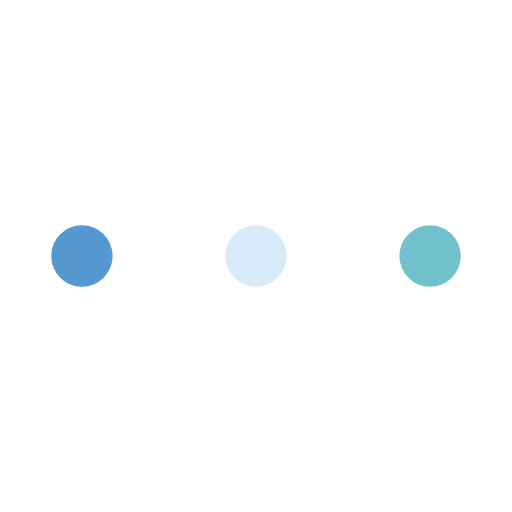
t = 0.00 s
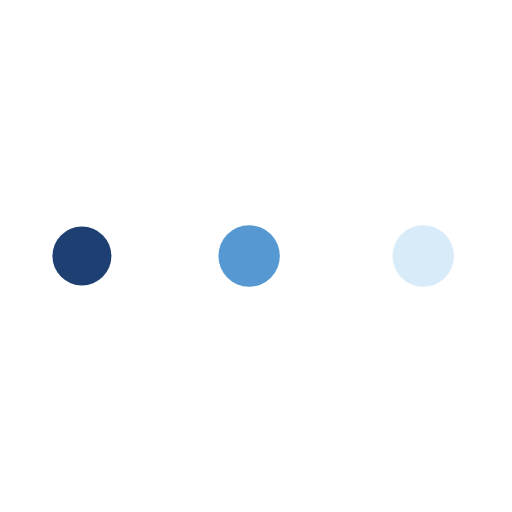
t = 0.19 s
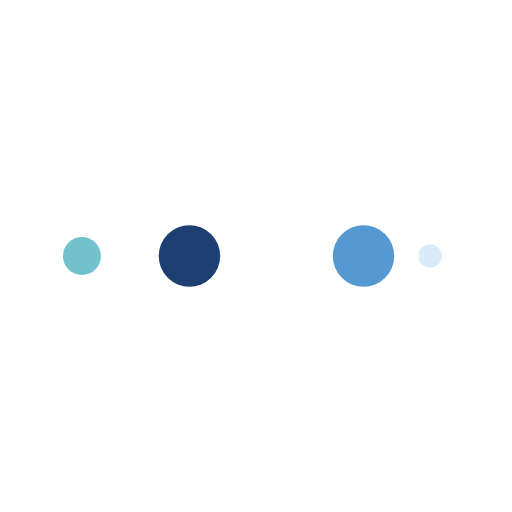
t = 0.31 s
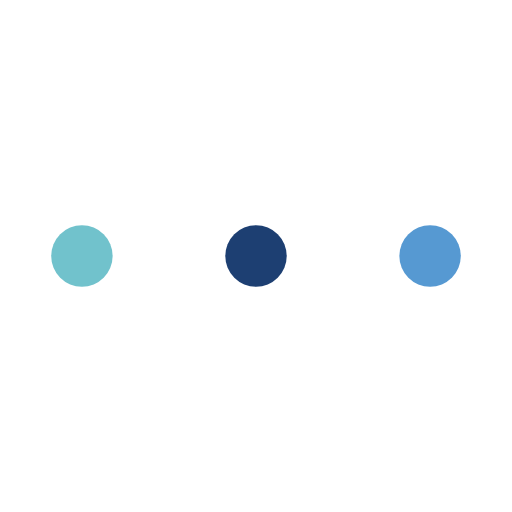
t = 0.50 s
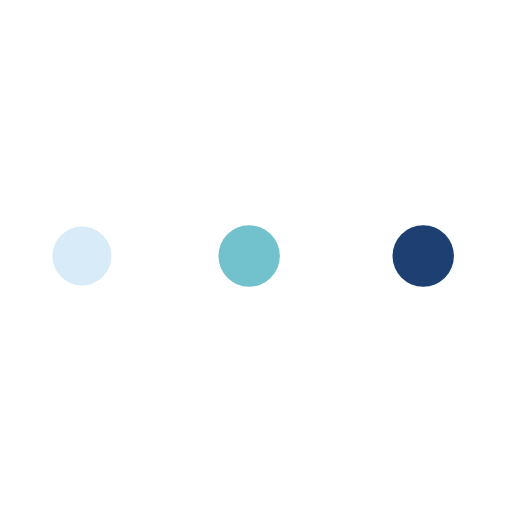
t = 0.69 s
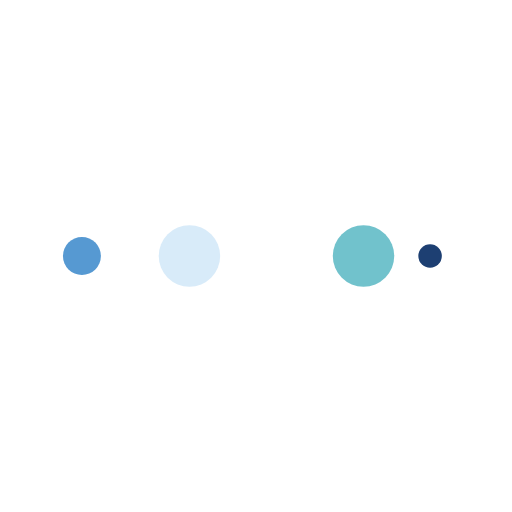
t = 0.81 s

The animated SVG that drew these frames (rendered in a browser with its animation timeline set to each time). Animation: 10 SMIL elements (animate=10); one cycle of 1.00 s, repeats indefinitely.

<svg width="100px"  height="100px"  xmlns="http://www.w3.org/2000/svg" viewBox="0 0 100 100" preserveAspectRatio="xMidYMid" class="lds-ellipsis" style="background: none;"><!--circle(cx="16",cy="50",r="10")--><circle cx="84" cy="50" r="0" fill="#71c2cc"><animate attributeName="r" values="6;0;0;0;0" keyTimes="0;0.25;0.5;0.75;1" keySplines="0 0.5 0.5 1;0 0.5 0.5 1;0 0.5 0.5 1;0 0.5 0.5 1" calcMode="spline" dur="1s" repeatCount="indefinite" begin="0s"></animate><animate attributeName="cx" values="84;84;84;84;84" keyTimes="0;0.25;0.5;0.75;1" keySplines="0 0.5 0.5 1;0 0.5 0.5 1;0 0.5 0.5 1;0 0.5 0.5 1" calcMode="spline" dur="1s" repeatCount="indefinite" begin="0s"></animate></circle><circle cx="16" cy="50" r="5.73241" fill="#d8ebf9"><animate attributeName="r" values="0;6;6;6;0" keyTimes="0;0.25;0.5;0.75;1" keySplines="0 0.5 0.5 1;0 0.5 0.5 1;0 0.5 0.5 1;0 0.5 0.5 1" calcMode="spline" dur="1s" repeatCount="indefinite" begin="-0.5s"></animate><animate attributeName="cx" values="16;16;50;84;84" keyTimes="0;0.25;0.5;0.75;1" keySplines="0 0.5 0.5 1;0 0.5 0.5 1;0 0.5 0.5 1;0 0.5 0.5 1" calcMode="spline" dur="1s" repeatCount="indefinite" begin="-0.5s"></animate></circle><circle cx="84" cy="50" r="0.267589" fill="#5699d2"><animate attributeName="r" values="0;6;6;6;0" keyTimes="0;0.25;0.5;0.75;1" keySplines="0 0.5 0.5 1;0 0.5 0.5 1;0 0.5 0.5 1;0 0.5 0.5 1" calcMode="spline" dur="1s" repeatCount="indefinite" begin="-0.25s"></animate><animate attributeName="cx" values="16;16;50;84;84" keyTimes="0;0.25;0.5;0.75;1" keySplines="0 0.5 0.5 1;0 0.5 0.5 1;0 0.5 0.5 1;0 0.5 0.5 1" calcMode="spline" dur="1s" repeatCount="indefinite" begin="-0.25s"></animate></circle><circle cx="82.4837" cy="50" r="6" fill="#1d3f72"><animate attributeName="r" values="0;6;6;6;0" keyTimes="0;0.25;0.5;0.75;1" keySplines="0 0.5 0.5 1;0 0.5 0.5 1;0 0.5 0.5 1;0 0.5 0.5 1" calcMode="spline" dur="1s" repeatCount="indefinite" begin="0s"></animate><animate attributeName="cx" values="16;16;50;84;84" keyTimes="0;0.25;0.5;0.75;1" keySplines="0 0.5 0.5 1;0 0.5 0.5 1;0 0.5 0.5 1;0 0.5 0.5 1" calcMode="spline" dur="1s" repeatCount="indefinite" begin="0s"></animate></circle><circle cx="48.4837" cy="50" r="6" fill="#71c2cc"><animate attributeName="r" values="0;0;6;6;6" keyTimes="0;0.25;0.5;0.75;1" keySplines="0 0.5 0.5 1;0 0.5 0.5 1;0 0.5 0.5 1;0 0.5 0.5 1" calcMode="spline" dur="1s" repeatCount="indefinite" begin="0s"></animate><animate attributeName="cx" values="16;16;16;50;84" keyTimes="0;0.25;0.5;0.75;1" keySplines="0 0.5 0.5 1;0 0.5 0.5 1;0 0.5 0.5 1;0 0.5 0.5 1" calcMode="spline" dur="1s" repeatCount="indefinite" begin="0s"></animate></circle></svg>